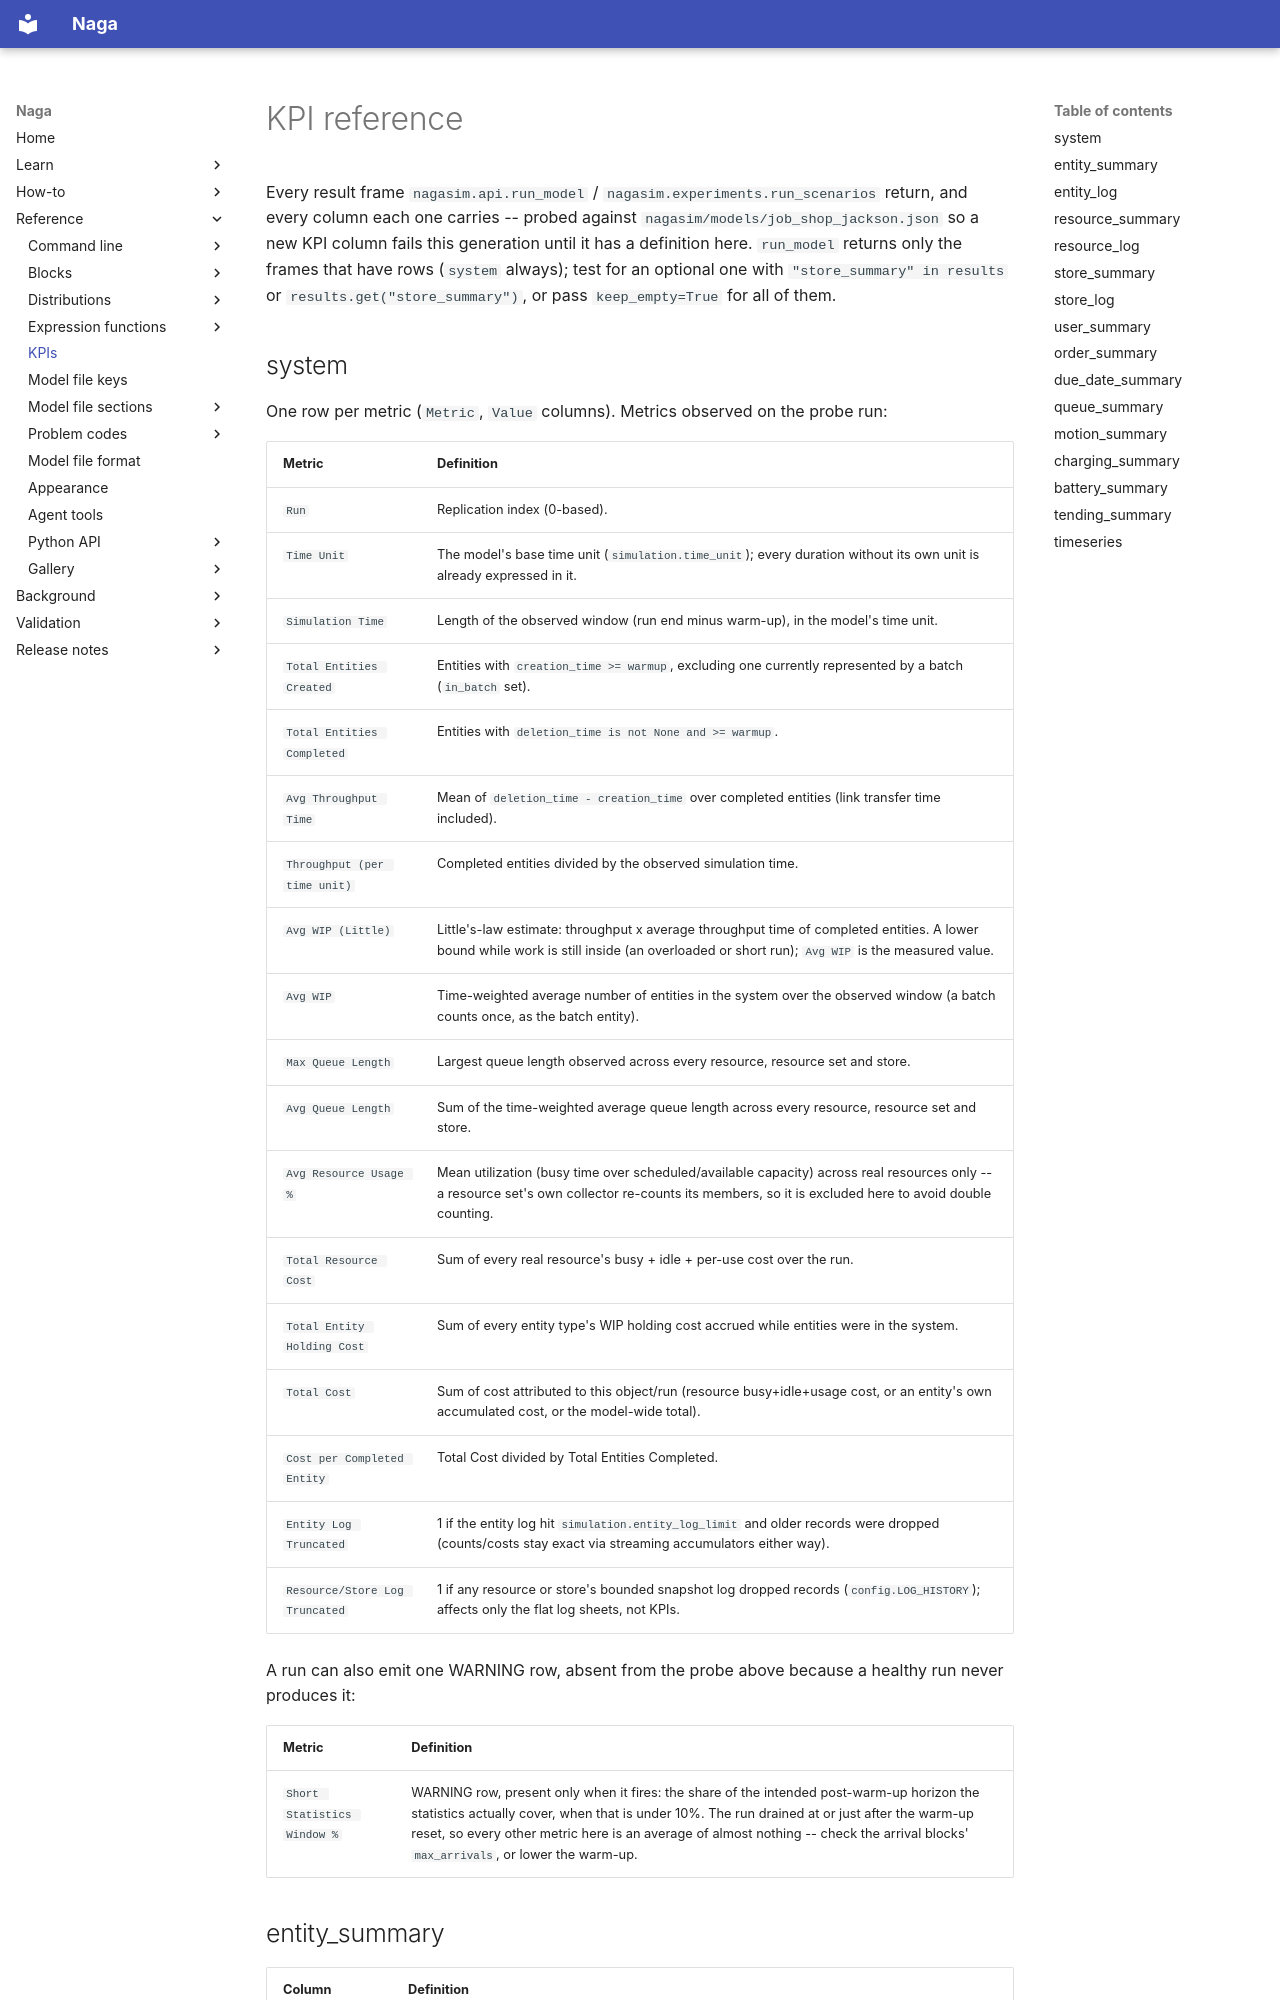

repository: TheMattHub/naga · page: reference/kpis.html · generator: mkdocs

<!-- GENERATED by tools/gen_engine_docs.py -- do not edit by hand. -->
<!-- Regenerate with: python tools/gen_engine_docs.py -->

# KPI reference

Every result frame `nagasim.api.run_model` / `nagasim.experiments.run_scenarios` return, and every column each one carries -- probed against `nagasim/models/job_shop_jackson.json` so a new KPI column fails this generation until it has a definition here. `run_model` returns only the frames that have rows (`system` always); test for an optional one with `"store_summary" in results` or `results.get("store_summary")`, or pass `keep_empty=True` for all of them.
